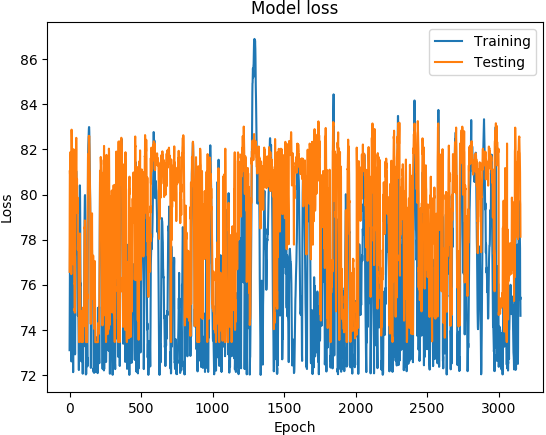

The table this chart was drawn from, first rows:
('DATETIME', 'REAL', 'PREDICTED')
1468011600, 73.1, 76.57
1468012200, 74.89, 79.31
1468012800, 76.21, 81.07
1468013400, 77.5, 80.91
1468014000, 78.48, 81.06
1468014600, 79.19, 81.38
1468015200, 80.05, 81.74
1468015800, 80.08, 81.89
1468016400, 78.7, 81.05
1468017000, 77.13, 79.14
1468017600, 76.51, 78.26
1468018200, 75.98, 77.88
1468018800, 74.73, 76.47
1468171200, 72.6, 81.45
1468171800, 75.44, 82.88
1468172400, 76.66, 82.54
1468173000, 76.9, 81.64
1468173600, 77.11, 81.07
1468174200, 76.75, 79.47
1468174800, 75.89, 80.58
1468175400, 75.78, 79.06
1468176000, 75.44, 79.1
1468176600, 75.41, 79.49
1468177200, 74.73, 78
1468177800, 73.11, 76.91
1468350600, 72.12, 77.29
1468351200, 74.8, 77.92
1468351800, 77.06, 81
1468352400, 78.27, 82.01
1468353000, 78.59, 80.27
1468353600, 78.31, 79.63
1468354200, 77.66, 78.28
1468354800, 77.03, 77.05
1468355400, 76.41, 76.06
1468356000, 75.72, 76.06
1468356600, 74.92, 74.85
1468357200, 74.07, 74.94
1468357800, 73.32, 74.76
1468358400, 72.91, 74.95
1468348200, 72.95, 78.08
1468348800, 76.07, 80.03
1468349400, 77.59, 80.49
1468350000, 78.26, 80.84
1468350600, 78.89, 81.7
1468351200, 79.38, 80.71
1468351800, 80.23, 81.74
1468352400, 81.05, 82.44
1468353000, 80.93, 82.52
1468353600, 80.23, 81.99
1468354200, 79.83, 80.73
1468354800, 79.31, 80.71
1468355400, 78.86, 80.08
1468356000, 78.52, 80.7
1468356600, 78.21, 80.16
1468357200, 77.65, 79.18
1468357800, 77.42, 79.87
1468358400, 77.25, 79.81
1468359000, 75.89, 79.47
1468359600, 74.62, 77.55
1468360200, 74.81, 77.91
... 3,094 more rows
